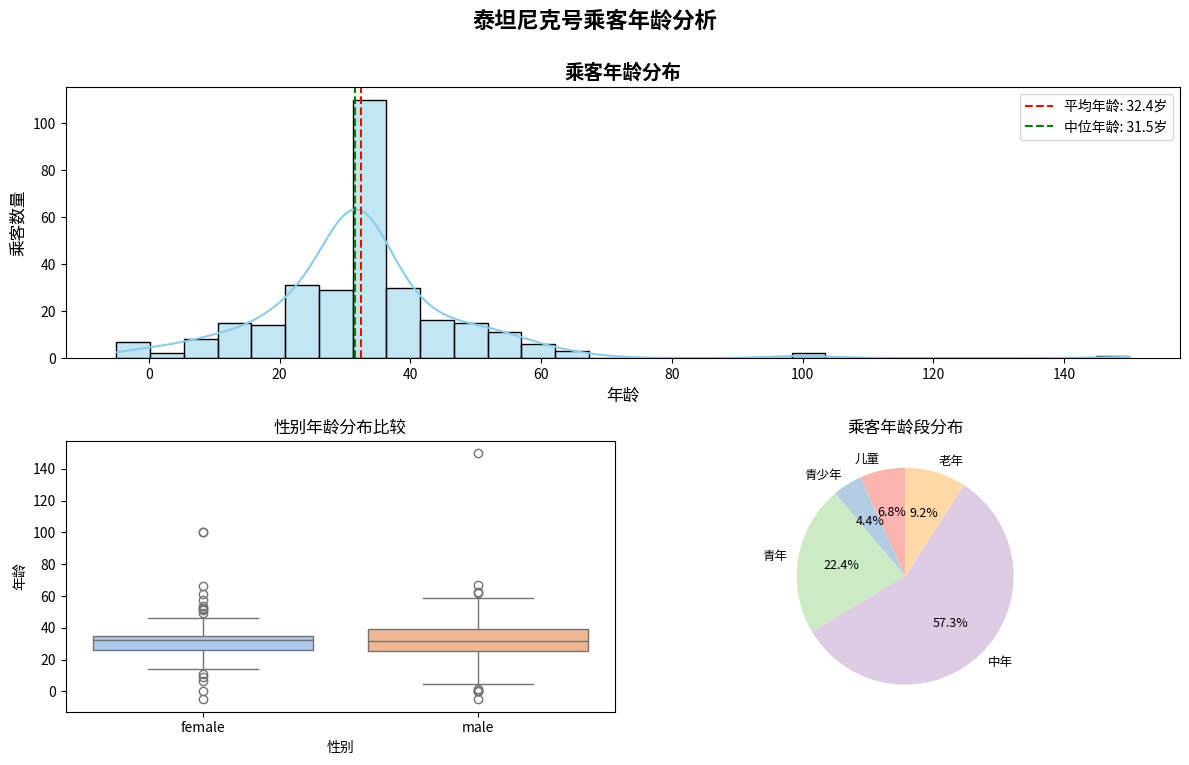
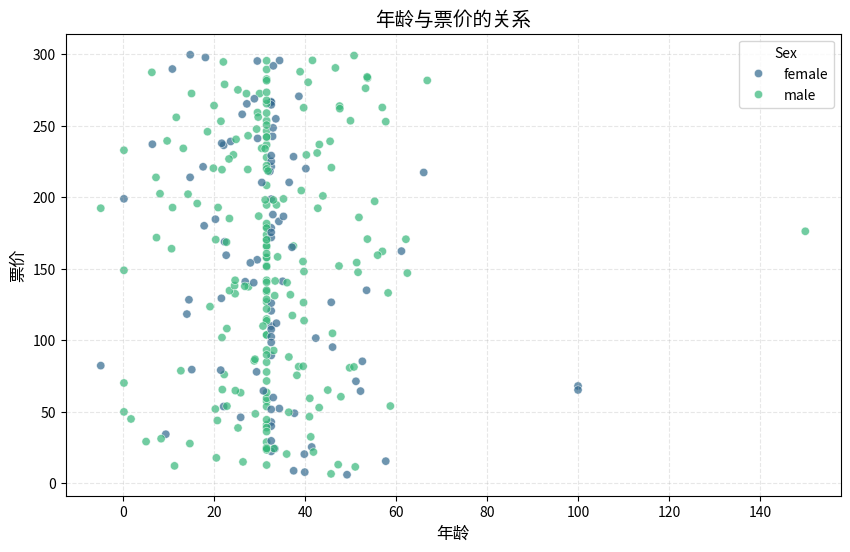
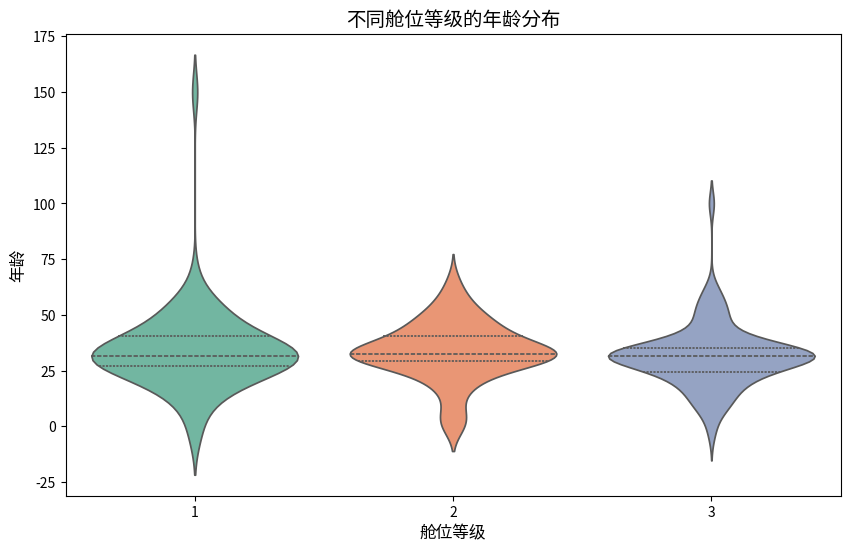
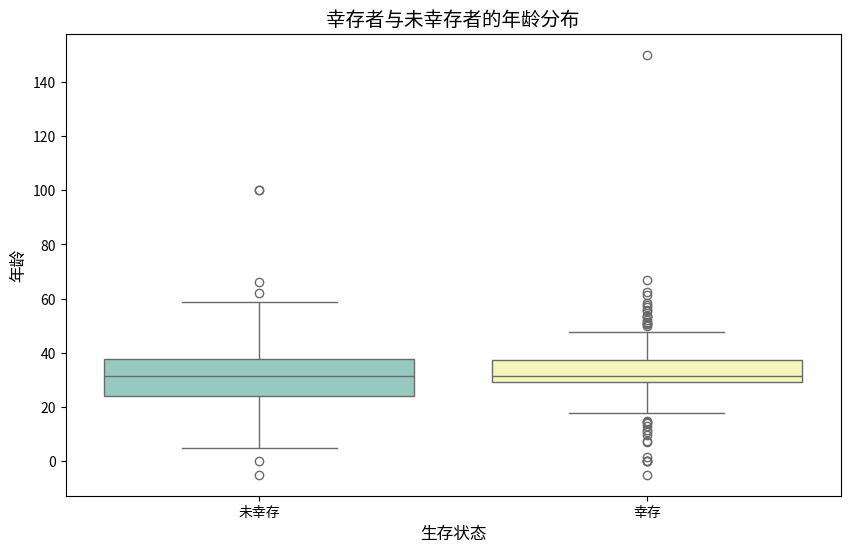
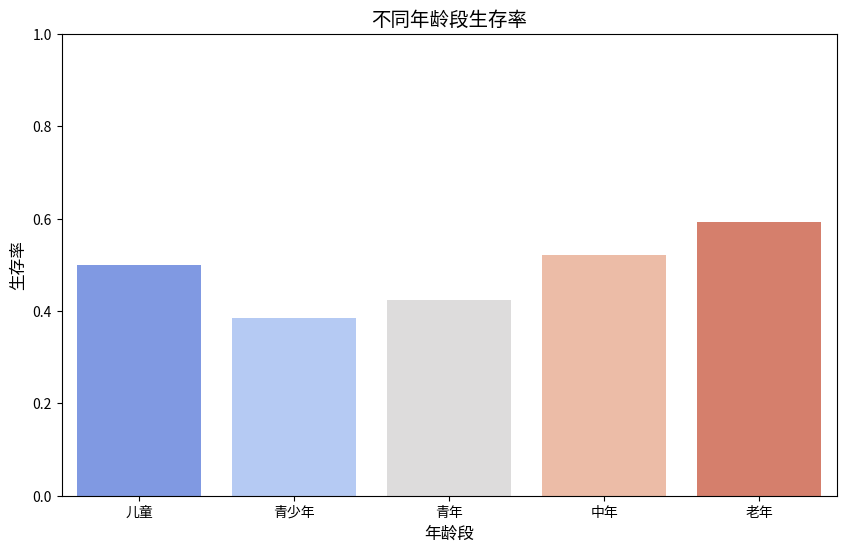

Python code for these plots, in order:
import os
import pandas as pd
import numpy as np
import matplotlib as mpl
import matplotlib.pyplot as plt
import seaborn as sns
import matplotlib.font_manager as fm  # 导入字体管理模块

# 1. 检查并设置中文字体
def setup_chinese_font():
    """设置中文字体支持"""
    # 获取系统中所有可用字体
    font_list = [f.name for f in fm.fontManager.ttflist]
    
    # 尝试多种常见中文字体
    chinese_fonts = [
        'SimHei', 'Microsoft YaHei', 'KaiTi', 'Arial Unicode MS',
        'PingFang SC', 'Heiti SC', 'STHeiti', 'Songti SC', 'WenQuanYi Micro Hei',
        'Noto Sans CJK SC', 'Droid Sans Fallback'
    ]
    
    # 查找系统可用的中文字体
    available_fonts = []
    for font in chinese_fonts:
        if any(f.lower() == font.lower() for f in font_list):
            available_fonts.append(font)
    
    # 设置字体
    if available_fonts:
        # 使用找到的第一个可用中文字体
        selected_font = available_fonts[0]
        plt.rcParams['font.sans-serif'] = [selected_font]
        print(f"✅ 已设置中文字体: {selected_font}")
    else:
        # 如果找不到中文字体，尝试添加字体路径
        try:
            # 尝试使用思源黑体（开源字体）
            font_path = '/usr/share/fonts/truetype/noto/NotoSansCJK-Regular.ttc'  # Linux路径
            if not os.path.exists(font_path):
                font_path = 'C:/Windows/Fonts/msyh.ttc'  # Windows路径
            
            if os.path.exists(font_path):
                font_prop = fm.FontProperties(fname=font_path)
                plt.rcParams['font.family'] = font_prop.get_name()
                print(f"✅ 通过路径加载中文字体: {font_path}")
            else:
                print("⚠️ 未找到系统中文字体，图表中文可能显示为方块")
        except:
            print("⚠️ 字体设置失败，图表中文可能显示为方块")
    
    # 确保正确显示负号
    plt.rcParams['axes.unicode_minus'] = False

# 执行字体设置
setup_chinese_font()


# ======================
# 第一部分：创建示例数据集
# ======================
# 如果还没有数据集，可以创建模拟数据
def create_titanic_dataset(num_rows=100):
    """创建泰坦尼克号模拟数据集"""
    np.random.seed(42)  # 确保结果可复现
    
    data = {
        'PassengerId': range(1, num_rows+1),
        'Survived': np.random.randint(0, 2, num_rows),
        'Pclass': np.random.choice([1, 2, 3], num_rows, p=[0.2, 0.3, 0.5]),
        'Name': [f'Passenger {i}' for i in range(1, num_rows+1)],
        'Sex': np.random.choice(['male', 'female'], num_rows, p=[0.65, 0.35]),
        'Age': np.where(np.random.random(num_rows) > 0.25, 
                      np.random.normal(loc=30, scale=15, size=num_rows).clip(0.1, 80), 
                      np.nan),  # 25%缺失值
        'SibSp': np.random.randint(0, 5, num_rows),
        'Parch': np.random.randint(0, 4, num_rows),
        'Fare': np.round(np.random.uniform(5, 300, num_rows), 2)
    }
    
    # 确保年龄为浮点数
    data['Age'] = data['Age'].astype(float)
    
    # 添加一些异常值
    outlier_indices = np.random.choice(num_rows, size=5, replace=False)
    for i in outlier_indices:
        data['Age'][i] = np.random.choice([-5, 100, 150])
    
    return pd.DataFrame(data)

# 创建数据集
df = create_titanic_dataset(300)  # 创建300行数据
print("数据集创建成功!")
print(f"数据集形状: {df.shape}")
print(f"原始年龄缺失值数量: {df['Age'].isnull().sum()}")

# =================================
# 第二部分：按性别分组填充年龄缺失值
# =================================
def fill_age_by_sex(df):
    """按性别分组填充年龄缺失值"""
    print("\n===== 按性别分组填充年龄 =====")
    
    # 1. 计算男性和女性的年龄中位数
    male_median = df.loc[df['Sex'] == 'male', 'Age'].median()
    female_median = df.loc[df['Sex'] == 'female', 'Age'].median()
    
    print(f"男性年龄中位数: {male_median:.1f}岁")
    print(f"女性年龄中位数: {female_median:.1f}岁")
    
    # 2. 填充缺失值
    # 男性缺失值
    male_mask = (df['Sex'] == 'male') & (df['Age'].isnull())
    df.loc[male_mask, 'Age'] = male_median
    
    # 女性缺失值
    female_mask = (df['Sex'] == 'female') & (df['Age'].isnull())
    df.loc[female_mask, 'Age'] = female_median
    
    # 3. 验证结果
    print(f"填充后年龄缺失值数量: {df['Age'].isnull().sum()}")
    
    # 4. 添加年龄分组信息
    bins = [0, 12, 18, 30, 50, 100]
    labels = ['儿童', '青少年', '青年', '中年', '老年']
    df['AgeGroup'] = pd.cut(df['Age'], bins=bins, labels=labels, right=False)
    
    return df

# 执行填充
df = fill_age_by_sex(df)

# =================================
# 第三部分：可视化年龄分布
# =================================
def visualize_age_distribution(df, save_path='age_distribution.png'):
    """可视化年龄分布并保存结果"""
    print("\n===== 可视化年龄分布 =====")
    
    # 设置图表风格
    plt.style.use('tableau-colorblind10')
    plt.figure(figsize=(12, 8))
    
    # 1. 创建子图布局
    ax1 = plt.subplot2grid((2, 2), (0, 0), colspan=2)
    ax2 = plt.subplot2grid((2, 2), (1, 0))
    ax3 = plt.subplot2grid((2, 2), (1, 1))
    
    # 2. 主图：年龄直方图 + KDE
    sns.histplot(df['Age'], bins=30, kde=True, color='skyblue', ax=ax1)
    ax1.set_title('乘客年龄分布', fontsize=14, fontweight='bold')
    ax1.set_xlabel('年龄', fontsize=12)
    ax1.set_ylabel('乘客数量', fontsize=12)
    ax1.axvline(df['Age'].mean(), color='red', linestyle='--', label=f'平均年龄: {df["Age"].mean():.1f}岁')
    ax1.axvline(df['Age'].median(), color='green', linestyle='--', label=f'中位年龄: {df["Age"].median():.1f}岁')
    ax1.legend()
    
    # 3. 子图1：按性别分组箱线图
    sns.boxplot(x='Sex', y='Age', data=df, palette='pastel', ax=ax2)
    ax2.set_title('性别年龄分布比较', fontsize=12)
    ax2.set_xlabel('性别', fontsize=10)
    ax2.set_ylabel('年龄', fontsize=10)
    
    # 4. 子图2：按年龄分组统计
    age_group_counts = df['AgeGroup'].value_counts().sort_index()
    colors = plt.cm.Pastel1(range(len(age_group_counts)))
    age_group_counts.plot(kind='pie', autopct='%1.1f%%', ax=ax3, colors=colors, 
                         textprops={'fontsize': 9}, startangle=90)
    ax3.set_title('乘客年龄段分布', fontsize=12)
    ax3.set_ylabel('')  # 隐藏默认的ylabel
    
    # 5. 添加整体标题
    plt.suptitle('泰坦尼克号乘客年龄分析', fontsize=16, fontweight='bold', y=0.95)
    
    # 6. 调整布局并保存
    plt.tight_layout(rect=[0, 0, 1, 0.95])  # 为总标题留空间
    plt.savefig(save_path, dpi=150, bbox_inches='tight')
    print(f"图表已保存至: {save_path}")
    
    # 显示图表
    plt.show()
    
    # 7. 返回统计信息
    age_stats = {
        'mean': df['Age'].mean(),
        'median': df['Age'].median(),
        'std': df['Age'].std(),
        'min': df['Age'].min(),
        'max': df['Age'].max()
    }
    print("\n年龄统计摘要:")
    for stat, value in age_stats.items():
        print(f"{stat}: {value:.2f}")
    
    return age_stats

# 执行可视化
age_stats = visualize_age_distribution(df)

# =================================
# 第四部分：分析年龄与其他因素的关系
# =================================
def analyze_age_relationships(df):
    """分析年龄与其他因素的关系"""
    print("\n===== 年龄与其他因素的关系分析 =====")
    
    # 1. 年龄与票价的关系
    plt.figure(figsize=(10, 6))
    sns.scatterplot(x='Age', y='Fare', data=df, hue='Sex', palette='viridis', alpha=0.7)
    plt.title('年龄与票价的关系', fontsize=14)
    plt.xlabel('年龄', fontsize=12)
    plt.ylabel('票价', fontsize=12)
    plt.grid(True, linestyle='--', alpha=0.3)
    plt.savefig('age_vs_fare.png', dpi=120)
    print("年龄与票价关系图已保存")
    
    # 2. 年龄与舱位等级的关系
    plt.figure(figsize=(10, 6))
    sns.violinplot(x='Pclass', y='Age', data=df, palette='Set2', inner='quartile')
    plt.title('不同舱位等级的年龄分布', fontsize=14)
    plt.xlabel('舱位等级', fontsize=12)
    plt.ylabel('年龄', fontsize=12)
    plt.savefig('age_vs_class.png', dpi=120)
    print("年龄与舱位等级关系图已保存")
    
    # 3. 年龄与生存率的关系
    df['SurvivedLabel'] = df['Survived'].map({0: '未幸存', 1: '幸存'})
    
    plt.figure(figsize=(10, 6))
    sns.boxplot(x='SurvivedLabel', y='Age', data=df, palette='Set3')
    plt.title('幸存者与未幸存者的年龄分布', fontsize=14)
    plt.xlabel('生存状态', fontsize=12)
    plt.ylabel('年龄', fontsize=12)
    plt.savefig('age_vs_survival.png', dpi=120)
    print("年龄与生存率关系图已保存")
    
    # 4. 年龄分组与生存率
    survival_rate_by_age = df.groupby('AgeGroup')['Survived'].mean().reset_index()
    survival_rate_by_age.columns = ['AgeGroup', 'SurvivalRate']
    
    plt.figure(figsize=(10, 6))
    sns.barplot(x='AgeGroup', y='SurvivalRate', data=survival_rate_by_age, palette='coolwarm')
    plt.title('不同年龄段生存率', fontsize=14)
    plt.xlabel('年龄段', fontsize=12)
    plt.ylabel('生存率', fontsize=12)
    plt.ylim(0, 1)
    plt.savefig('survival_by_age_group.png', dpi=120)
    print("年龄段生存率图已保存")
    
    # 5. 返回分析结果
    return {
        'corr_age_fare': df[['Age', 'Fare']].corr().iloc[0, 1],
        'mean_age_by_class': df.groupby('Pclass')['Age'].mean().to_dict(),
        'survival_rate_by_age_group': survival_rate_by_age.set_index('AgeGroup')['SurvivalRate'].to_dict()
    }

# 执行关系分析
relationship_results = analyze_age_relationships(df)

# 打印最终结果摘要
print("\n===== 分析结果摘要 =====")
print(f"年龄与票价相关性: {relationship_results['corr_age_fare']:.3f}")
print("不同舱位等级的平均年龄:")
for pclass, age in relationship_results['mean_age_by_class'].items():
    print(f"  {pclass}等舱: {age:.1f}岁")
print("\n不同年龄段生存率:")
for age_group, rate in relationship_results['survival_rate_by_age_group'].items():
    print(f"  {age_group}: {rate:.2%}")